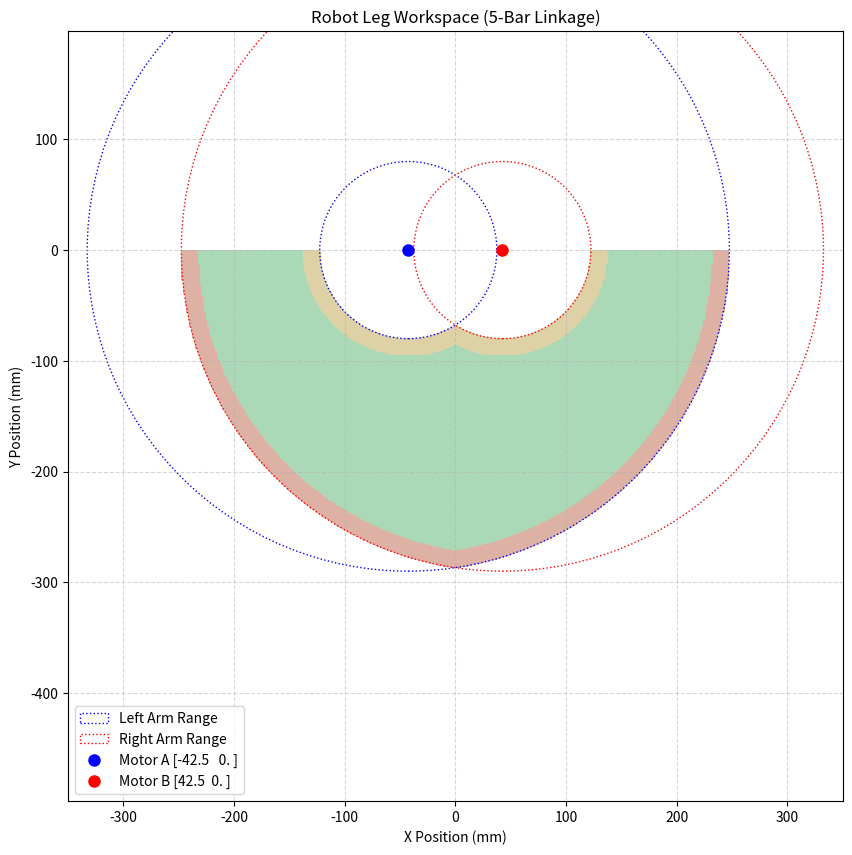

The matplotlib source for this figure:
import numpy as np
import matplotlib.pyplot as plt

# --- 1. กำหนดค่าคงที่ของหุ่นยนต์ (ตามที่เราคุยกัน) ---
L1 = 105.0  # ความยาวลิงก์ขับ (AC และ BD)
L2 = 185.0  # ความยาวลิงก์ต่อเสมือน (CF และ DF)
BASE_HALF = 42.5 # ครึ่งหนึ่งของความยาวฐาน (85.0 / 2)

# จุดหมุนของมอเตอร์
POS_A = np.array([-BASE_HALF, 0])
POS_B = np.array([BASE_HALF, 0])

# รัศมีการทำงานของแขนแต่ละข้าง
R_MAX = L1 + L2  # 290.0
R_MIN = abs(L1 - L2) # 80.0

# --- 2. สร้าง Grid สำหรับตรวจสอบ ---
# กำหนดขอบเขตและมติของ Grid
x_min, x_max = -350, 350
y_min, y_max = -350, 50 # (เน้นพื้นที่ด้านล่าง)
RESOLUTION = 500 # ยิ่งละเอียด ยิ่งช้าแต่สวยขึ้น

# สร้างพิกัด x และ y
x = np.linspace(x_min, x_max, RESOLUTION)
y = np.linspace(y_min, y_max, RESOLUTION)

# สร้าง Grid 2 มิติ (X, Y)
# X และ Y จะเป็น 2D arrays ขนาด 500x500
X, Y = np.meshgrid(x, y)

# --- 3. คำนวณ Workspace (Vectorized) ---

# คำนวณระยะห่างจากมอเตอร์ A ไปยัง *ทุกจุด* ใน Grid
dist_A = np.sqrt((X - POS_A[0])**2 + (Y - POS_A[1])**2)
# คำนวณระยะห่างจากมอเตอร์ B ไปยัง *ทุกจุด* ใน Grid
dist_B = np.sqrt((X - POS_B[0])**2 + (Y - POS_B[1])**2)

# ตรวจสอบว่าแขนซ้ายเอื้อมถึงหรือไม่ (ได้ 2D boolean array)
reach_A = (dist_A <= R_MAX) & (dist_A >= R_MIN)
# ตรวจสอบว่าแขนขวาเอื้อมถึงหรือไม่
reach_B = (dist_B <= R_MAX) & (dist_B >= R_MIN)

# Workspace คือส่วนที่ทับซ้อนกัน (Intersection)
# (True เมื่อทั้งคู่เป็น True)
# ** เพิ่มเงื่อนไข Y <= 0 เพราะกลไกทำงานด้านล่างเท่านั้น (Q3, Q4) **
Workspace = reach_A & reach_B & (Y <= 0)

# --- 3.5 คำนวณจุดที่เสี่ยงเกิด Singularities ---
# กำหนด Tolerance สำหรับการตรวจจับ Singularity
SINGULAR_TOL = 15.0  # mm (ระยะห่างจากเงื่อนไข singular)

# 1. Singularity ประเภท "แขนยืดเต็มที่" (Extended Configuration)
extended_A = (dist_A >= R_MAX - SINGULAR_TOL) & (dist_A <= R_MAX)
extended_B = (dist_B >= R_MAX - SINGULAR_TOL) & (dist_B <= R_MAX)
singular_extended = (extended_A | extended_B) & Workspace

# 2. Singularity ประเภท "แขนพับเข้า" (Folded Configuration)
folded_A = (dist_A >= R_MIN) & (dist_A <= R_MIN + SINGULAR_TOL)
folded_B = (dist_B >= R_MIN) & (dist_B <= R_MIN + SINGULAR_TOL)
singular_folded = (folded_A | folded_B) & Workspace

# 3. Singularity ประเภท "อยู่บนเส้นระหว่างมอเตอร์" (Collinear Configuration)
# ตรวจจับจุดที่ Y ใกล้ 0 และ X อยู่ระหว่างมอเตอร์
collinear = (np.abs(Y) <= SINGULAR_TOL) & (X >= POS_A[0]) & (X <= POS_B[0])
singular_collinear = collinear & Workspace

# รวม Singularities ทั้งหมด
singular_zones = singular_extended | singular_folded | singular_collinear

# --- 4. พล็อตผลลัพธ์ด้วย Matplotlib ---
print("กำลังพล็อต Workspace...")
plt.figure(figsize=(10, 10))
ax = plt.gca()

# พล็อตพื้นที่ Workspace ที่คำนวณได้
# (ใช้ contourf เพื่อวาดพื้นที่ที่เป็น True)
plt.contourf(X, Y, Workspace, levels=[0.5, 1.5], colors=['#88c999'], alpha=0.7)

# พล็อต Singularity Zones
plt.contourf(X, Y, singular_extended, levels=[0.5, 1.5], colors=['#ff9999'], alpha=0.6)
plt.contourf(X, Y, singular_folded, levels=[0.5, 1.5], colors=['#ffcc99'], alpha=0.6)
plt.contourf(X, Y, singular_collinear, levels=[0.5, 1.5], colors=['#ff99ff'], alpha=0.6)

# วาดวงกลมแสดงขอบเขตของแขนแต่ละข้าง (เพื่อความเข้าใจ)
circle_A_outer = plt.Circle(POS_A, R_MAX, color='blue', fill=False, ls=':', label='Left Arm Range')
circle_A_inner = plt.Circle(POS_A, R_MIN, color='blue', fill=False, ls=':')
circle_B_outer = plt.Circle(POS_B, R_MAX, color='red', fill=False, ls=':', label='Right Arm Range')
circle_B_inner = plt.Circle(POS_B, R_MIN, color='red', fill=False, ls=':')

ax.add_patch(circle_A_outer)
ax.add_patch(circle_A_inner)
ax.add_patch(circle_B_outer)
ax.add_patch(circle_B_inner)

# พล็อตตำแหน่งมอเตอร์
plt.plot(POS_A[0], POS_A[1], 'bo', markersize=8, label=f'Motor A {POS_A}')
plt.plot(POS_B[0], POS_B[1], 'ro', markersize=8, label=f'Motor B {POS_B}')

# --- ตกแต่งกราฟ ---
plt.title('Robot Leg Workspace (5-Bar Linkage)')
plt.xlabel('X Position (mm)')
plt.ylabel('Y Position (mm)')
plt.grid(True, linestyle='--', alpha=0.5)
plt.legend()
# !! สำคัญมาก: ทำให้แกน X และ Y มีสเกลเท่ากัน
plt.axis('equal') 
plt.xlim(x_min, x_max)
plt.ylim(y_min, y_max)

plt.show()

print("พล็อตเสร็จสิ้น")